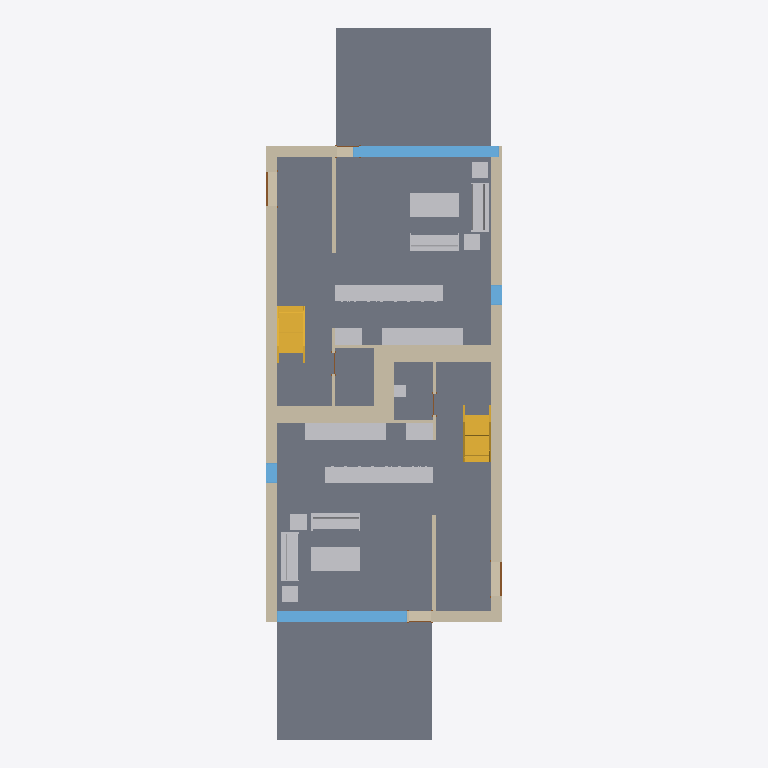
Plan cut of the same IFC building model at storey 'Level 1' (level 0.00 m, cut at 1.40 m), seen from above with north up, elements coloured by IFC class: 21 walls (beige), 18 other elements (light grey), 8 slabs (grey), 4 windows (light blue), 4 doors (brown), 2 stairs (yellow). Cut surfaces are drawn darker.
Extent 9.3 m × 26.6 m × 8.2 m (x, y, z). Storeys (4): T/FDN at -1.25 m; Level 1 at 0.00 m; Level 2 at 3.10 m; Roof at 6.00 m. Elements (207): 61 IfcFurnishingElement, 56 IfcWallStandardCase, 24 IfcWindow, 20 IfcSlab, 14 IfcDoor, 13 IfcCovering, 8 IfcBeam, 7 IfcFooting, 2 IfcStair, 1 IfcRoof, 1 IfcWall.

HEADER;
FILE_DESCRIPTION(('ViewDefinition [CoordinationView]'),'2;1');
FILE_NAME('0001','2011-09-07T12:28:29',(''),(''),'Autodesk Revit Architecture 2011 - 1.0','20100326_1700','');
FILE_SCHEMA(('IFC2X3'));
ENDSEC;
DATA;
#34=IFCPROJECT('1xS3BCk291UvhgP2a6eflL',#33,'0001',$,$,'Duplex Apartment','Project Status',(#27,#28),#23);
#38274=IFCSITE('1xS3BCk291UvhgP2a6eflN',#33,'Default',$,'',#38273,$,$,.ELEMENT.,(41,52,27,840000),(-87,-38,-21,-839999),-0.0,$,$);
#36=IFCBUILDING('1xS3BCk291UvhgP2a6eflK',#33,$,$,$,#25,$,$,.ELEMENT.,$,$,#35);
#39=IFCBUILDINGSTOREY('1xS3BCk291UvhgP2dvNMKI',#33,'Level 1',$,$,#38,$,$,.ELEMENT.,0.0);
#43=IFCBUILDINGSTOREY('1xS3BCk291UvhgP2dvNMQJ',#33,'Level 2',$,$,#42,$,$,.ELEMENT.,3.100000000000378);
#47=IFCBUILDINGSTOREY('1xS3BCk291UvhgP2dvNsgp',#33,'T/FDN',$,$,#46,$,$,.ELEMENT.,-1.25);
#51=IFCBUILDINGSTOREY('1xS3BCk291UvhgP2dvNtSE',#33,'Roof',$,$,#50,$,$,.ELEMENT.,6.00000000000039);
#21610=IFCSLAB('2OBrcmyk58NupXoVOHUtgP',#33,'Floor:Finish Floor - Wood:171292',$,'Floor:Finish Floor - Wood',#21583,#21609,'171292',.FLOOR.);
#21401=IFCSLAB('2OBrcmyk58NupXoVOHUtxr',#33,'Floor:Finish Floor - Wood:170352',$,'Floor:Finish Floor - Wood',#21374,#21400,'170352',.FLOOR.);
#37777=IFCSLAB('1CZILmCaHETO8tf3SgGEWh',#33,'Floor:150mm Exterior Slab on Grade:216507',$,'Floor:150mm Exterior Slab on Grade',#37767,#37776,'216507',.FLOOR.);
#37864=IFCSLAB('1CZILmCaHETO8tf3SgGEXu',#33,'Floor:150mm Exterior Slab on Grade:216552',$,'Floor:150mm Exterior Slab on Grade',#37854,#37863,'216552',.FLOOR.);
#21449=IFCSLAB('2OBrcmyk58NupXoVOHUtoa',#33,'Floor:Finish Floor - Ceramic Tile:170785',$,'Floor:Finish Floor - Ceramic Tile',#21439,#21448,'170785',.FLOOR.);
#21658=IFCSLAB('2OBrcmyk58NupXoVOHUten',#33,'Floor:Finish Floor - Ceramic Tile:171444',$,'Floor:Finish Floor - Ceramic Tile',#21648,#21657,'171444',.FLOOR.);
#3999=IFCWALLSTANDARDCASE('2O2Fr$t4X7Zf8NOew3FNqI',#33,'Basic Wall:Exterior - Brick on Block:138157',$,'Basic Wall:Exterior - Brick on Block:130892',#3986,#3998,'138157');
#4087=IFCWALLSTANDARDCASE('2O2Fr$t4X7Zf8NOew3FNhv',#33,'Basic Wall:Exterior - Brick on Block:138310',$,'Basic Wall:Exterior - Brick on Block:130892',#4074,#4086,'138310');
#21545=IFCSLAB('2OBrcmyk58NupXoVOHUtju',#33,'Floor:Finish Floor - Ceramic Tile:171261',$,'Floor:Finish Floor - Ceramic Tile',#21535,#21544,'171261',.FLOOR.);
#21497=IFCSLAB('2OBrcmyk58NupXoVOHUtjR',#33,'Floor:Finish Floor - Ceramic Tile:171230',$,'Floor:Finish Floor - Ceramic Tile',#21487,#21496,'171230',.FLOOR.);
#16531=IFCFURNISHINGELEMENT('2OBrcmyk58NupXoVOHUvuo',#33,'M_Counter Top:600mm Depth:600mm Depth:162231',$,'600mm Depth',#16530,#16524,'162231');
#16940=IFCFURNISHINGELEMENT('2OBrcmyk58NupXoVOHUvqx',#33,'M_Counter Top:600mm Depth:600mm Depth:162494',$,'600mm Depth',#16939,#16933,'162494');
#6426=IFCWINDOW('1hOSvn6df7F8_7GcBWlR72',#33,'PMI_Window_Revised','Window enlarged by 0.6 m and glazing improved (U 1.1)','4835mm x 2420mm',#6425,#6420,'145788',2.419999999999998,5.435);
#4287=IFCWALLSTANDARDCASE('2O2Fr$t4X7Zf8NOew3FNbT',#33,'Basic Wall:Party Wall - CMU Residential Unit Dimising Wall:139234',$,'Basic Wall:Party Wall - CMU Residential Unit Dimising Wall:128555',#4251,#4286,'139234');
#4399=IFCWALLSTANDARDCASE('2O2Fr$t4X7Zf8NOew3FKRi',#33,'Basic Wall:Party Wall - CMU Residential Unit Dimising Wall:139347',$,'Basic Wall:Party Wall - CMU Residential Unit Dimising Wall:128555',#4364,#4398,'139347');
#6531=IFCWINDOW('1hOSvn6df7F8_7GcBWlRBU',#33,'M_Fixed:4835mm x 2420mm:4835mm x 2420mm:146016',$,'4835mm x 2420mm',#6530,#6525,'146016',2.419999999999998,4.834999999999997);
#16261=IFCFURNISHINGELEMENT('2OBrcmyk58NupXoVOHUv88',#33,'M_Counter Top w Sink Hole:600mm Depth:600mm Depth:161165',$,'600mm Depth',#16260,#16254,'161165');
#9021=IFCSTAIR('0wkEuT1wr1kOyafLY4v_O1',#33,'Stair:Residential - 200mm Max Riser 250mm Tread:151086',$,'Stair:Residential - 200mm Max Riser 250mm Tread',#8411,$,'151086',.STRAIGHT_RUN_STAIR.);
#32116=IFCSTAIR('21ldoMpbP4VfsJ0XGY_34d',#33,'Stair:Residential - 200mm Max Riser 250mm Tread:198878',$,'Stair:Residential - 200mm Max Riser 250mm Tread',#31507,$,'198878',.STRAIGHT_RUN_STAIR.);
#16802=IFCFURNISHINGELEMENT('2OBrcmyk58NupXoVOHUvq$',#33,'M_Counter Top w Sink Hole:600mm Depth:600mm Depth:162490',$,'600mm Depth',#16801,#16795,'162490');
#17716=IFCFURNISHINGELEMENT('2OBrcmyk58NupXoVOHUtVQ',#33,'M_Table-Coffee:0915 x 1830 x 0457mm:0915 x 1830 x 0457mm:168031',$,'0915 x 1830 x 0457mm',#17715,#17709,'168031');
#17902=IFCFURNISHINGELEMENT('2OBrcmyk58NupXoVOHUtOu',#33,'M_Table-Coffee:0915 x 1830 x 0457mm:0915 x 1830 x 0457mm:168381',$,'0915 x 1830 x 0457mm',#17901,#17895,'168381');
#17341=IFCFURNISHINGELEMENT('2OBrcmyk58NupXoVOHUshs',#33,'M_Sofa:1830mm:1830mm:167283',$,'1830mm',#17340,#17334,'167283');
#17786=IFCFURNISHINGELEMENT('2OBrcmyk58NupXoVOHUtOy',#33,'M_Sofa:1830mm:1830mm:168377',$,'1830mm',#17785,#17779,'168377');
#3797=IFCWALLSTANDARDCASE('2O2Fr$t4X7Zf8NOew3FNtn',#33,'Basic Wall:Exterior - Brick on Block:138062',$,'Basic Wall:Exterior - Brick on Block:130892',#3781,#3796,'138062');
#4043=IFCWALLSTANDARDCASE('2O2Fr$t4X7Zf8NOew3FNr2',#33,'Basic Wall:Exterior - Brick on Block:138237',$,'Basic Wall:Exterior - Brick on Block:130892',#4030,#4042,'138237');
#17815=IFCFURNISHINGELEMENT('2OBrcmyk58NupXoVOHUtO$',#33,'M_Sofa:1830mm:1830mm:168378',$,'1830mm',#17814,#17808,'168378');
#17409=IFCFURNISHINGELEMENT('2OBrcmyk58NupXoVOHUsc7',#33,'M_Sofa:1830mm:1830mm:167426',$,'1830mm',#17408,#17402,'167426');
#4465=IFCWALLSTANDARDCASE('2O2Fr$t4X7Zf8NOew3FKRH',#33,'Basic Wall:Party Wall - CMU Residential Unit Dimising Wall:139374',$,'Basic Wall:Party Wall - CMU Residential Unit Dimising Wall:128555',#4430,#4464,'139374');
#24596=IFCWALLSTANDARDCASE('0iEHWY1$XA8eQeeULq4jZ1',#33,'Basic Wall:Interior - Furring (152 mm Stud):189074',$,'Basic Wall:Interior - Furring (152 mm Stud):187795',#24572,#24595,'189074');
#16411=IFCFURNISHINGELEMENT('2OBrcmyk58NupXoVOHUv3h',#33,'M_Counter Top:600mm Depth:600mm Depth:161646',$,'600mm Depth',#16410,#16404,'161646');
#16884=IFCFURNISHINGELEMENT('2OBrcmyk58NupXoVOHUvq_',#33,'M_Counter Top:600mm Depth:600mm Depth:162491',$,'600mm Depth',#16883,#16877,'162491');
#24813=IFCWALLSTANDARDCASE('0iEHWY1$XA8eQeeULq4jE6',#33,'Basic Wall:Interior - Furring (152 mm Stud):190933',$,'Basic Wall:Interior - Furring (152 mm Stud):187795',#24800,#24812,'190933');
#4131=IFCWALLSTANDARDCASE('2O2Fr$t4X7Zf8NOew3FNld',#33,'Basic Wall:Interior - Partition (92mm Stud):138584',$,'Basic Wall:Interior - Partition (92mm Stud):128360',#4118,#4130,'138584');
#4598=IFCWALLSTANDARDCASE('2O2Fr$t4X7Zf8NOew3FKGS',#33,'Basic Wall:Interior - Partition (92mm Stud):139939',$,'Basic Wall:Interior - Partition (92mm Stud):128360',#4585,#4597,'139939');
#4818=IFCWALLSTANDARDCASE('2O2Fr$t4X7Zf8NOew3FK9N',#33,'Basic Wall:Foundation - Concrete (417mm):140520',$,'Basic Wall:Foundation - Concrete (417mm):128676',#4805,#4817,'140520');
#4918=IFCWALLSTANDARDCASE('2O2Fr$t4X7Zf8NOew3FKE5',#33,'Basic Wall:Foundation - Concrete (417mm):140602',$,'Basic Wall:Foundation - Concrete (417mm):128676',#4905,#4917,'140602');
#17844=IFCFURNISHINGELEMENT('2OBrcmyk58NupXoVOHUtO_',#33,'M_Table-Coffee:0610 x 0610 x 0610mm:0610 x 0610 x 0610mm:168379',$,'0610 x 0610 x 0610mm',#17843,#17837,'168379');
#17602=IFCFURNISHINGELEMENT('2OBrcmyk58NupXoVOHUsbY',#33,'M_Table-Coffee:0610 x 0610 x 0610mm:0610 x 0610 x 0610mm:167655',$,'0610 x 0610 x 0610mm',#17601,#17595,'167655');
#17532=IFCFURNISHINGELEMENT('2OBrcmyk58NupXoVOHUsab',#33,'M_Table-Coffee:0610 x 0610 x 0610mm:0610 x 0610 x 0610mm:167584',$,'0610 x 0610 x 0610mm',#17531,#17525,'167584');
#17873=IFCFURNISHINGELEMENT('2OBrcmyk58NupXoVOHUtOv',#33,'M_Table-Coffee:0610 x 0610 x 0610mm:0610 x 0610 x 0610mm:168380',$,'0610 x 0610 x 0610mm',#17872,#17866,'168380');
#24768=IFCWALLSTANDARDCASE('0iEHWY1$XA8eQeeULq4jDb',#33,'Basic Wall:Interior - Furring (152 mm Stud):190774',$,'Basic Wall:Interior - Furring (152 mm Stud):187795',#24755,#24767,'190774');
#24680=IFCWALLSTANDARDCASE('0iEHWY1$XA8eQeeULq4j_U',#33,'Basic Wall:Interior - Furring (152 mm Stud):189901',$,'Basic Wall:Interior - Furring (152 mm Stud):187795',#24667,#24679,'189901');
#4868=IFCWALLSTANDARDCASE('2O2Fr$t4X7Zf8NOew3FKEr',#33,'Basic Wall:Foundation - Concrete (417mm):140554',$,'Basic Wall:Foundation - Concrete (417mm):128676',#4855,#4867,'140554');
#6921=IFCWINDOW('1hOSvn6df7F8_7GcBWlRLx',#33,'M_Fixed:750mm x 2200mm:750mm x 2200mm:146885',$,'750mm x 2200mm',#6920,#6915,'146885',2.199999999999996,0.7499999999999996);
#7025=IFCWINDOW('1hOSvn6df7F8_7GcBWlRRL',#33,'M_Fixed:750mm x 2200mm:750mm x 2200mm:147051',$,'750mm x 2200mm',#7024,#7019,'147051',2.199999999999996,0.7499999999999984);
#4219=IFCWALLSTANDARDCASE('2O2Fr$t4X7Zf8NOew3FNau',#33,'Basic Wall:Interior - Partition (92mm Stud):139143',$,'Basic Wall:Interior - Partition (92mm Stud):128360',#4206,#4218,'139143');
#4508=IFCWALLSTANDARDCASE('2O2Fr$t4X7Zf8NOew3FKST',#33,'Basic Wall:Interior - Partition (92mm Stud):139682',$,'Basic Wall:Interior - Partition (92mm Stud):128360',#4495,#4507,'139682');
#4643=IFCWALLSTANDARDCASE('2O2Fr$t4X7Zf8NOew3FK80',#33,'Basic Wall:Foundation - Concrete (417mm):140479',$,'Basic Wall:Foundation - Concrete (417mm):128676',#4630,#4642,'140479');
#36423=IFCFURNISHINGELEMENT('2gRXFgjRn2HPE$YoDLX0vP',#33,'M_Vanity Cabinet-Double Door Sink Unit:450 x 450 mm:450 x 450 mm:205548',$,'450 x 450 mm',#36422,#36416,'205548');
#4553=IFCWALLSTANDARDCASE('2O2Fr$t4X7Zf8NOew3FKIu',#33,'Basic Wall:Interior - Partition (92mm Stud):139783',$,'Basic Wall:Interior - Partition (92mm Stud):128360',#4540,#4552,'139783');
#24723=IFCWALLSTANDARDCASE('0iEHWY1$XA8eQeeULq4jpl',#33,'Basic Wall:Interior - Partition (92mm Stud):190140',$,'Basic Wall:Interior - Partition (92mm Stud):128360',#24710,#24722,'190140');
#16641=IFCFURNISHINGELEMENT('2OBrcmyk58NupXoVOHUvqp',#33,'M_Base Cabinet-Double Door & 2 Drawer:1000mm:1000mm:162486',$,'1000mm',#16640,#16634,'162486');
#6652=IFCDOOR('1hOSvn6df7F8_7GcBWlRGQ',#33,'PMI_Fire_Rated_Door','Door specification revised for fire safety','1250mm x 2010mm',#6651,#6646,'146596',2.009999999999999,1.25);
#6757=IFCDOOR('1hOSvn6df7F8_7GcBWlRH8',#33,'M_Single-Flush:1250mm x 2010mm:1250mm x 2010mm:146678',$,'1250mm x 2010mm',#6756,#6751,'146678',2.009999999999999,1.25);
#21821=IFCDOOR('1s1jVhK8z0pgKYcr9jt781',#33,'M_Single-Glass 1:0813 x 2420mm:0813 x 2420mm:171853',$,'0813 x 2420mm',#21820,#21815,'171853',2.42,0.8129999999999998);
#21929=IFCDOOR('1s1jVhK8z0pgKYcr9jt7AB',#33,'M_Single-Glass 1:0813 x 2420mm:0813 x 2420mm:171975',$,'0813 x 2420mm',#21928,#21923,'171975',2.42,0.8129999999999993);
ENDSEC;
